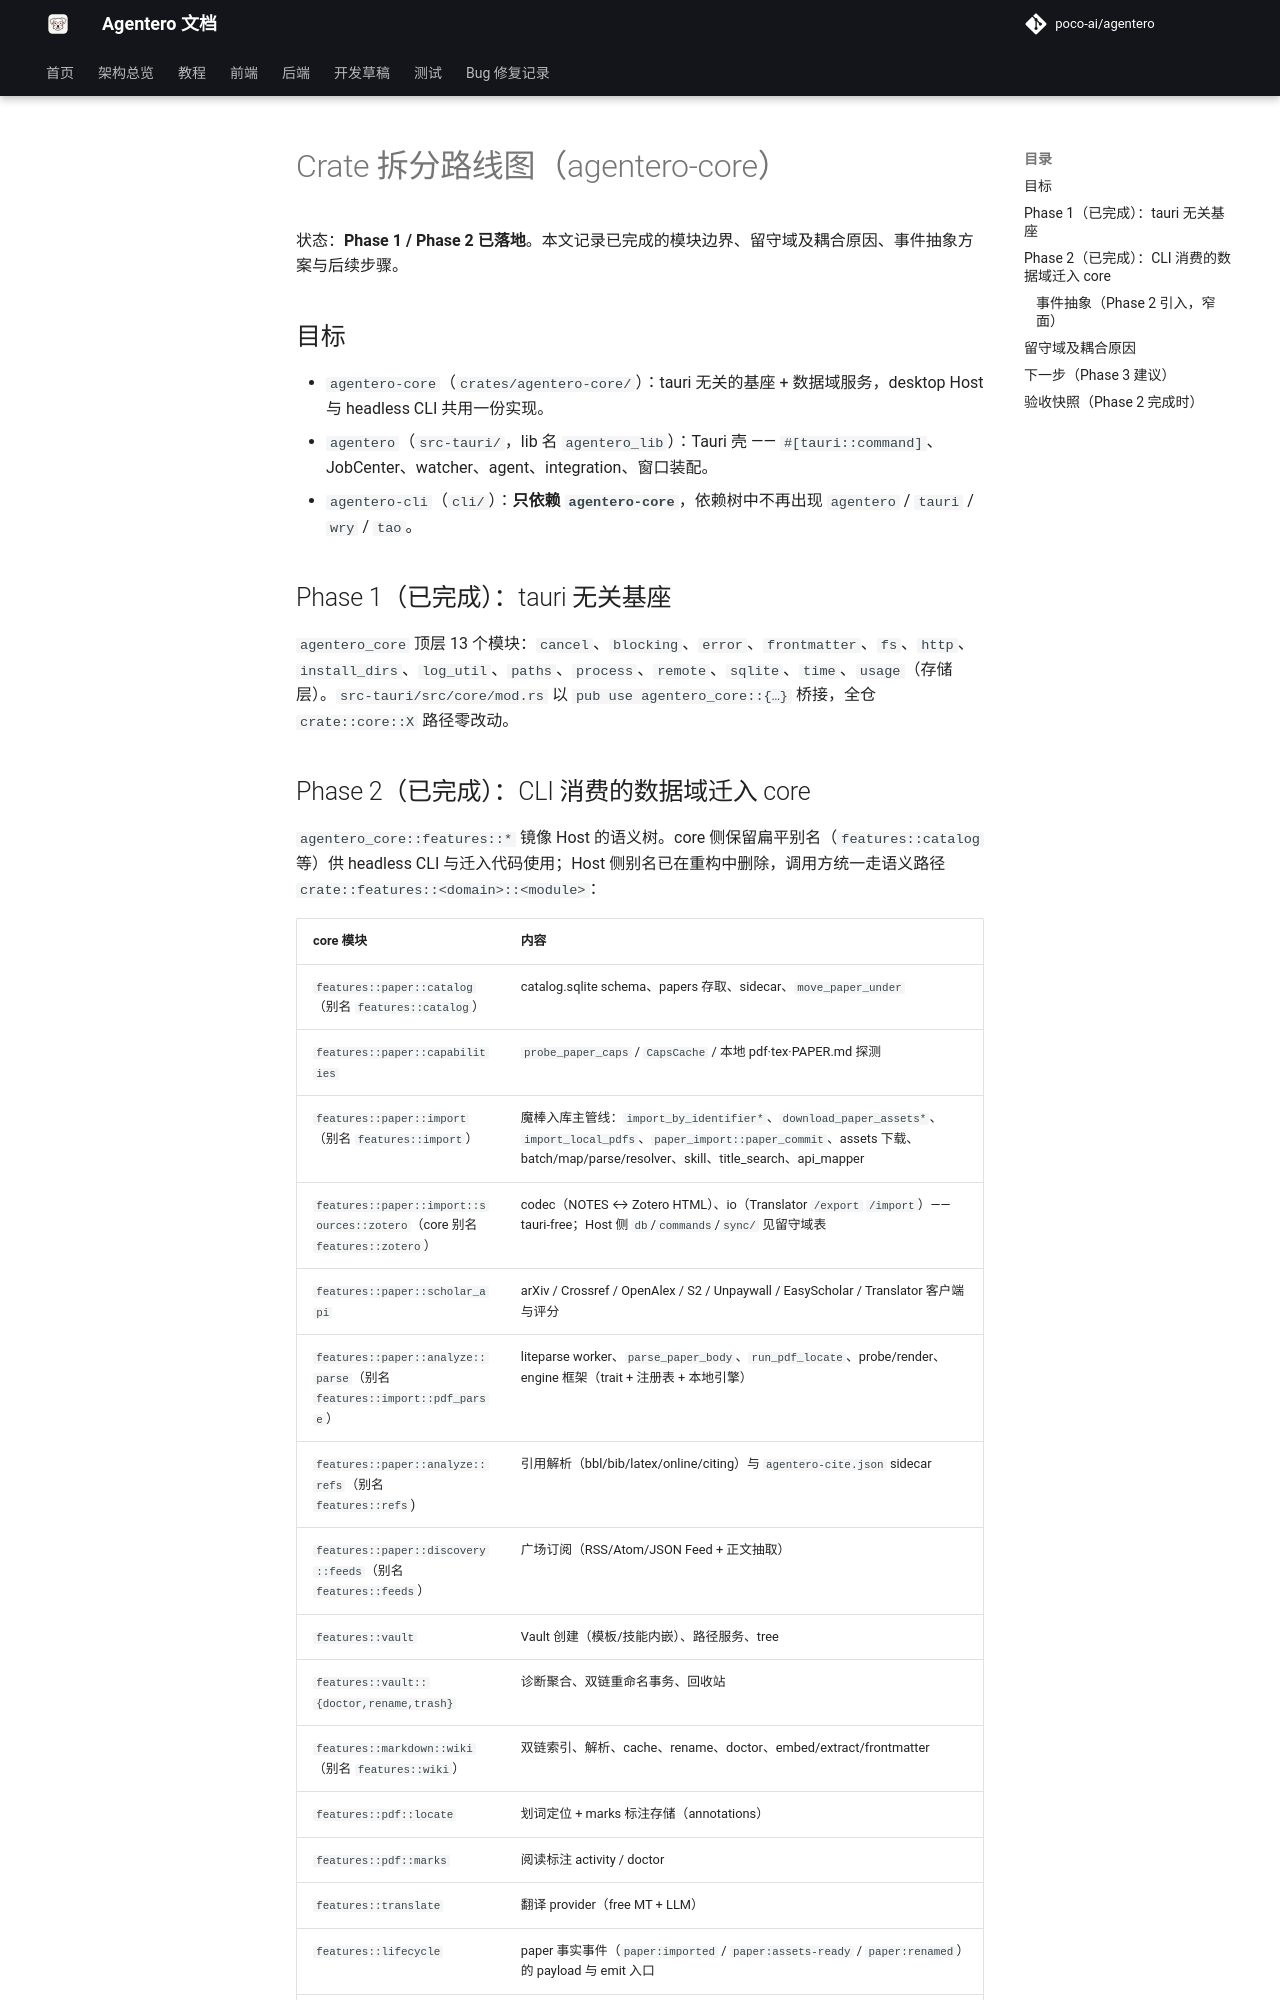

repository: byy-yby/Agentero · page: development/crate-split-roadmap/index.html · generator: mkdocs

# Crate 拆分路线图（agentero-core）

状态：**Phase 1 / Phase 2 已落地**。本文记录已完成的模块边界、留守域及耦合原因、事件抽象方案与后续步骤。

## 目标

- `agentero-core`（`crates/agentero-core/`）：tauri 无关的基座 + 数据域服务，desktop Host 与 headless CLI 共用一份实现。
- `agentero`（`src-tauri/`，lib 名 `agentero_lib`）：Tauri 壳 —— `#[tauri::command]`、JobCenter、watcher、agent、integration、窗口装配。
- `agentero-cli`（`cli/`）：**只依赖 `agentero-core`**，依赖树中不再出现 `agentero` / `tauri` / `wry` / `tao`。

## Phase 1（已完成）：tauri 无关基座

`agentero_core` 顶层 13 个模块：`cancel`、`blocking`、`error`、`frontmatter`、`fs`、`http`、`install_dirs`、`log_util`、`paths`、`process`、`remote`、`sqlite`、`time`、`usage`（存储层）。`src-tauri/src/core/mod.rs` 以 `pub use agentero_core::{…}` 桥接，全仓 `crate::core::X` 路径零改动。
